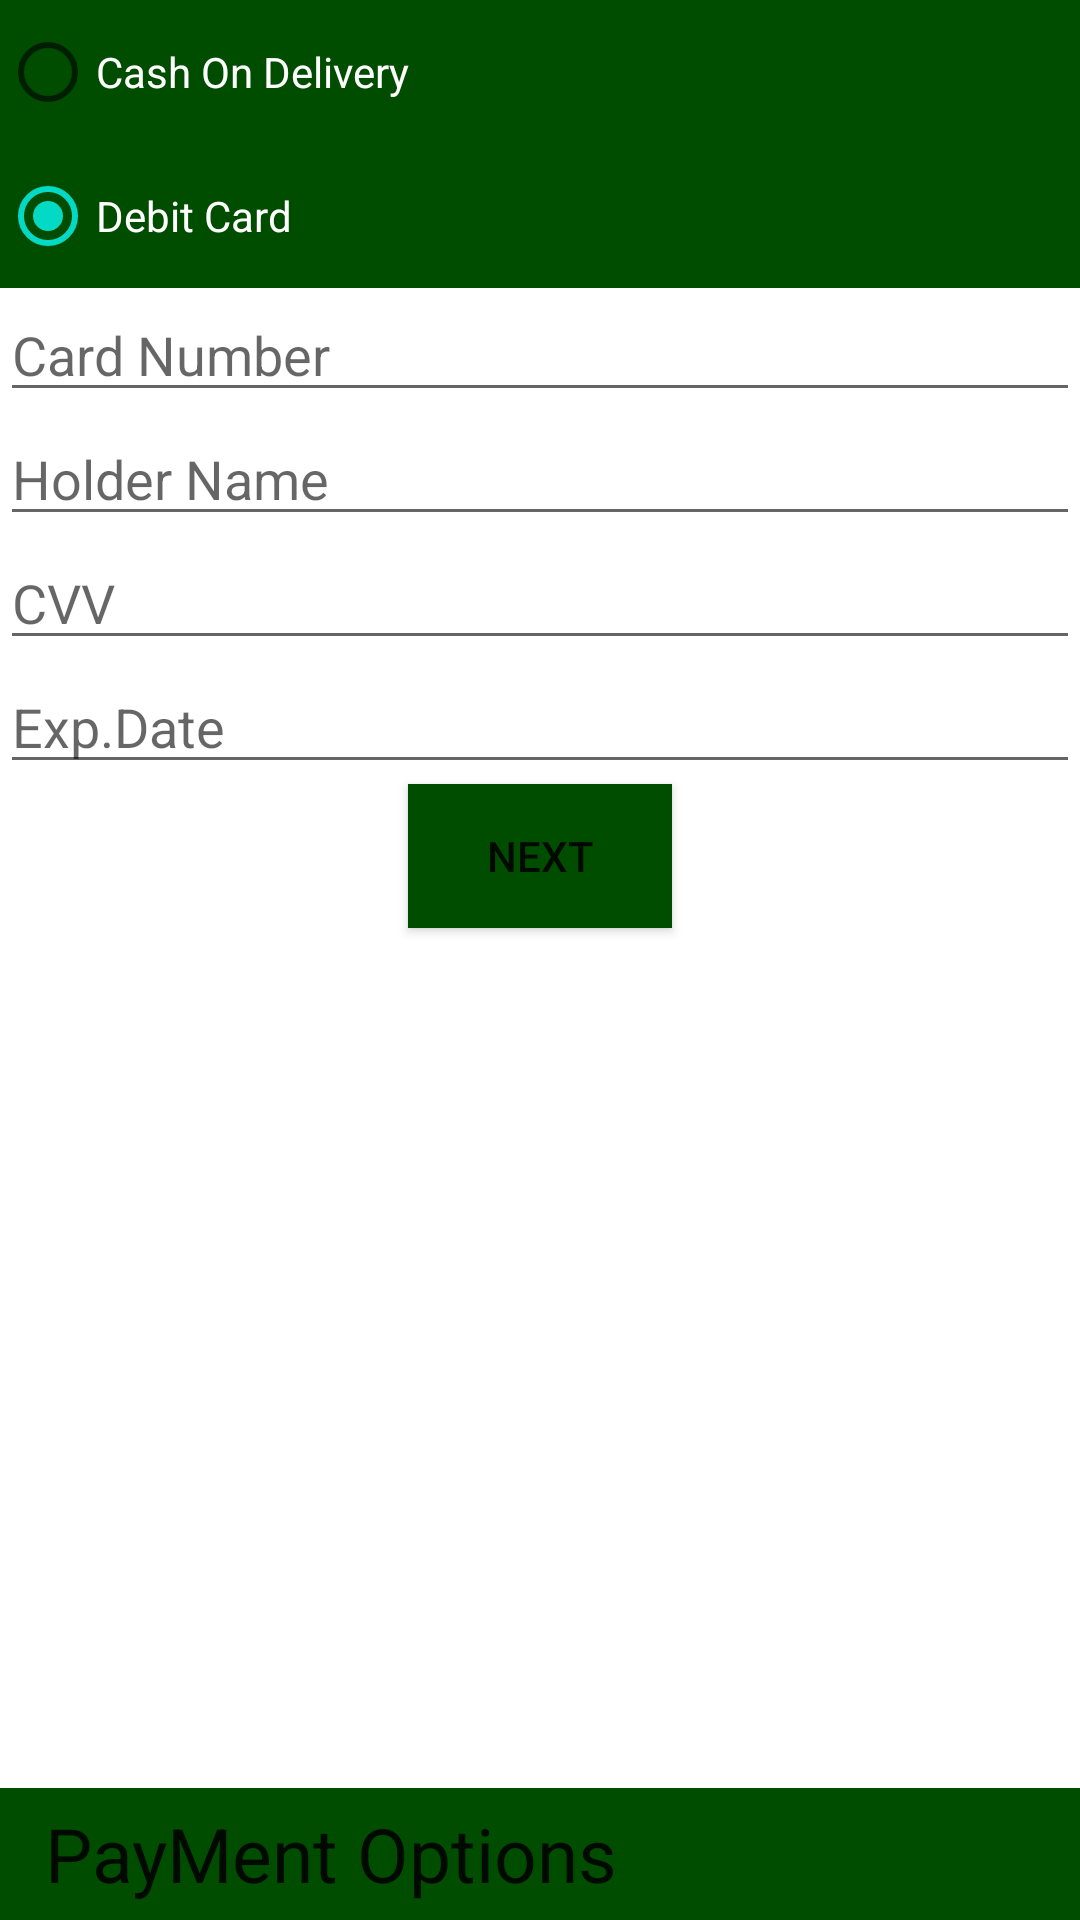

Produce the Android XML layout that renders to this screen, including the resource entries it uses.
<!-- AndroidManifest.xml: fallback theme Theme.MaterialComponents.DayNight.NoActionBar -->
<!-- res/layout/pay.xml -->
<?xml version="1.0" encoding="utf-8"?>
<RelativeLayout xmlns:android="http://schemas.android.com/apk/res/android"
    android:layout_width="match_parent"
    android:layout_height="match_parent"
    android:background="#FFFFFF"
    android:orientation="vertical" >

    <RadioGroup 
        android:id="@+id/rg"
         android:layout_width="match_parent"
        android:layout_height="wrap_content"
        android:background="@color/green">

        <RadioButton
            android:id="@+id/R1"
            android:layout_width="wrap_content"
            android:layout_height="wrap_content"
            android:layout_marginRight="24dp"
            android:textColor="#FFFFFF"
            android:text="@string/pay2"
            />

        <RadioButton
            android:id="@+id/radioButton2"
            android:layout_width="wrap_content"
            android:layout_height="wrap_content"
            android:layout_marginRight="30dp"
            android:textColor="#FFFFFF"
            android:text="@string/pay1" 
            android:checked="true" />
        </RadioGroup>
        

    <LinearLayout
        android:id="@+id/linearLayout1"
        android:layout_width="fill_parent"
        android:layout_height="44dp"
        android:layout_alignParentBottom="true"
        android:layout_alignParentLeft="true"
        android:background="#004d00"
        android:orientation="horizontal" >

        <TextView
            android:id="@+id/textView1"
            android:layout_width="wrap_content"
            android:layout_height="wrap_content"
            android:paddingLeft="15dp"
            android:paddingTop="5dp"
            android:text="PayMent Options"
            android:textAppearance="?android:attr/textAppearanceLarge"
            android:textSize="25dp" />
    </LinearLayout>

    <LinearLayout
        android:id="@+id/l2"
        android:layout_width="fill_parent"
        android:layout_height="340dp"
        android:layout_alignParentLeft="true"
        android:layout_below="@+id/rg"
        android:background="#FFFFFF"
        android:orientation="vertical" >

        <EditText
            android:id="@+id/cno"
            android:layout_width="match_parent"
            android:layout_height="wrap_content"
            android:textColor="@color/green"
            android:hint="Card Number " />

        <EditText
            android:id="@+id/cna"
            android:layout_width="match_parent"
            android:layout_height="wrap_content"
            android:textColor="@color/green"
            android:hint="Holder Name" />

        <EditText
            android:id="@+id/cvv"
            android:layout_width="match_parent"
            android:layout_height="wrap_content"
            android:textColor="@color/green"
            android:hint="CVV"
            android:inputType="number" />

        <EditText
            android:id="@+id/exdate"
            android:layout_width="match_parent"
            android:layout_height="wrap_content"
            android:textColor="@color/green"
            android:hint="Exp.Date"
            android:inputType="date" />

        <Button
            android:id="@+id/dbb"
            android:layout_width="wrap_content"
            android:layout_height="wrap_content"
            android:layout_gravity="center"
            android:background="@color/green"
            android:text="Next" />
    </LinearLayout>
    
</RelativeLayout>
<!-- resources referenced by this layout -->
<resources>
  <color name="green">#004d00</color>
  <string name="pay1">Debit Card</string>
  <string name="pay2">Cash On Delivery</string>
</resources>
